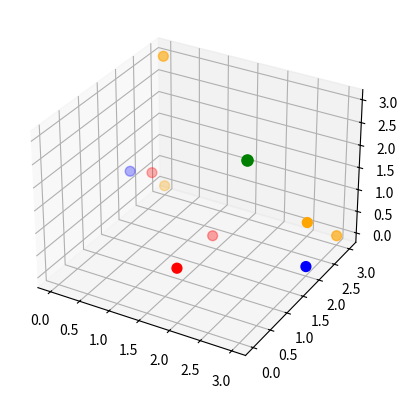

Write Python code to recreate this figure.
# K Nearest Neighbors
import matplotlib.pyplot as plt
from mpl_toolkits.mplot3d import Axes3D
from numpy import array
K = 3

training = [
[1,1,2,'a'],
[2,1,1,'a'],
[2,0,1,'a'],
[0,2,1,'b'],
[3,2,0,'b'],
[3,3,0,'c'],
[0,3,0,'c'],
[3,2,1,'c'],
[0,3,3,'c']
]

def distance(a0,b0,c0,a,b,c):
    sub = (a-a0)**2 + (b-b0)**2 + (c-c0)**2
    res = sub**0.5
    return res

def dists(a,b,c):
    distances = {}
    for i, datum in enumerate(training): 
        distances[i] = distance(*datum[0:3],a,b,c)
    return distances

def nearest(distances, set):
    sorted_dists = sorted(distances.items(), key=lambda x: x[1])
    return sorted_dists
         
test = (2,2,2)
distances = dists(*test)
res = nearest(distances, training)
knearest = {}
for i, tup in enumerate(res):
    ind = tup[0]
    cl = training[ind][3]
    knearest[cl] = knearest.get(cl, 0) + 1 
    if i+1 == K: break
print(knearest)
axs = array([datum[0] for datum in training if datum[3]=="a"])
ays = array([datum[1] for datum in training if datum[3]=="a"]) 
azs = array([datum[2] for datum in training if datum[3]=="a"]) 
bxs = array([datum[0] for datum in training if datum[3]=="b"])
bys = array([datum[1] for datum in training if datum[3]=="b"]) 
bzs = array([datum[2] for datum in training if datum[3]=="b"]) 
cxs = array([datum[0] for datum in training if datum[3]=="c"])
cys = array([datum[1] for datum in training if datum[3]=="c"]) 
czs = array([datum[2] for datum in training if datum[3]=="c"]) 

fig = plt.figure()
ax = fig.add_subplot(111, projection='3d')
ax.scatter(axs, ays, azs,c="red",s=50)
ax.scatter(bxs, bys, bzs,c="blue",s=50)
ax.scatter(cxs, cys, czs,c="orange",s=50)
ax.scatter(array([2]), array([2]), array([2]),c="green",s=65)
plt.show()
